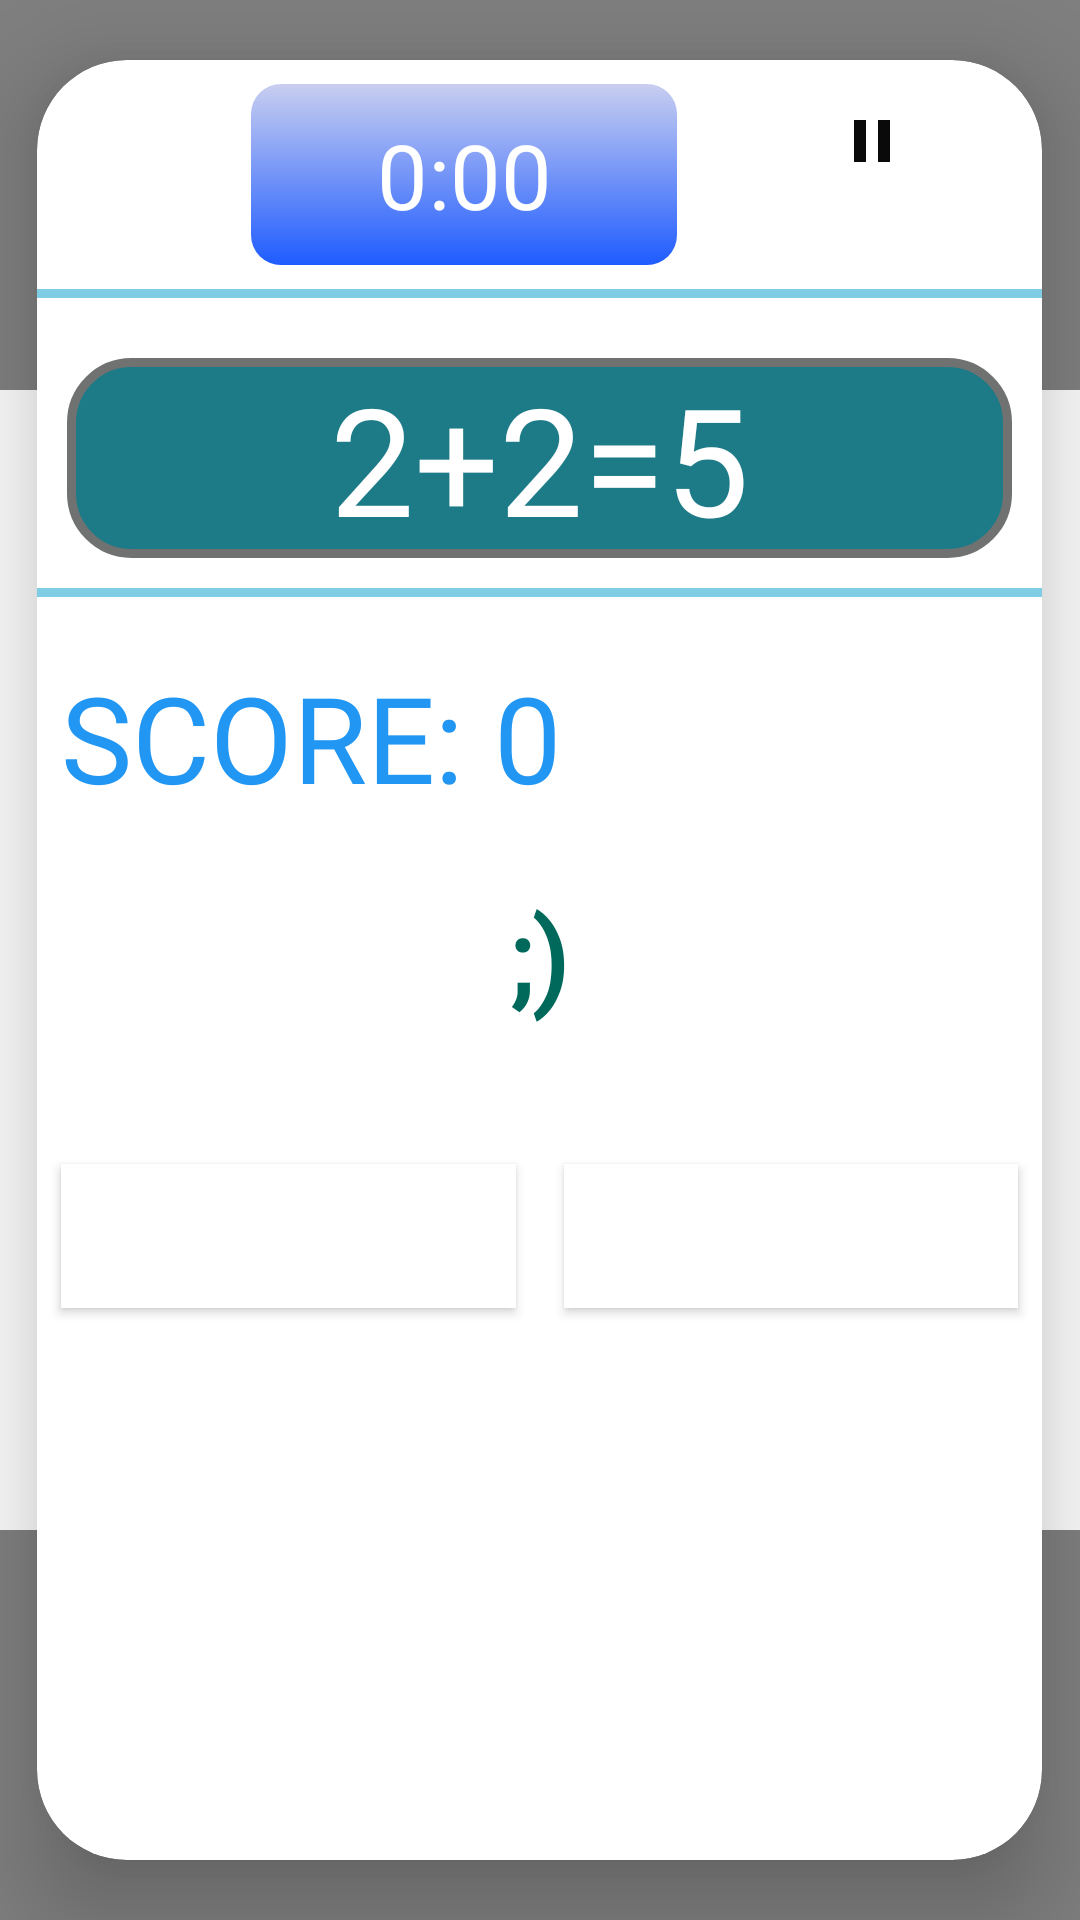

Reconstruct the res/layout file that produces this screen, plus the resources it refers to.
<!-- AndroidManifest.xml: application theme AppTheme -->
<!-- res/layout/correcto_incorrectos.xml -->
<?xml version="1.0" encoding="utf-8"?>
<RelativeLayout xmlns:android="http://schemas.android.com/apk/res/android"


    xmlns:app="http://schemas.android.com/apk/res-auto"
    android:id="@+id/quickMathBg"
    android:layout_width="match_parent"
    android:layout_height="match_parent">
    <com.scwang.wave.MultiWaveHeader
        android:layout_width="match_parent"
        android:layout_height="130dp"
        android:id="@+id/wave_header"
        ></com.scwang.wave.MultiWaveHeader>


    <androidx.cardview.widget.CardView
        android:layout_width="match_parent"
        android:layout_marginRight="25dp"
        app:cardCornerRadius="30dp"
        app:cardElevation="20dp"
android:id="@+id/cardds"
        android:layout_centerInParent="true"
        android:layout_height="600dp"
        >
        <LinearLayout
            android:layout_width="match_parent"
            android:orientation="vertical"
            android:layout_height="match_parent"
            >
            <LinearLayout
                android:layout_width="match_parent"
                android:layout_height="wrap_content"
                android:weightSum="3"
                android:orientation="horizontal">
                <TextView
                     android:layout_width="wrap_content"

                    android:layout_height="wrap_content"
                    android:layout_weight="1"
                    />


                <TextView
                    android:id="@+id/stopwatchText"
                    android:layout_width="wrap_content"
                    android:layout_height="wrap_content"
                    android:layout_marginStart="8dp"
                    android:layout_marginTop="8dp"
                    android:gravity="center"
                    android:layout_marginEnd="8dp"
                    android:padding="10dp"
                    android:onClick="playAgain"
                    android:layout_gravity="center"
                    android:background="@drawable/gradiente"
                    android:layout_marginBottom="8dp"
                    android:fontFamily="@font/quicksand_bold"
                    android:layout_weight="1"
                    android:text="0:00"
                    android:textColor="#fff"
                    android:textSize="30dp"
                    />


                <ImageButton
                    android:id="@+id/pauseButton"
                    android:layout_width="wrap_content"
                    android:layout_marginStart="8dp"
                    android:layout_marginTop="10dp"
                    android:padding="5dp"
                    android:onClick="showPopUp"
                    android:layout_marginEnd="8dp"
                    android:layout_height="wrap_content"
                    android:layout_weight="1"
                    android:background="@drawable/back2"
                    android:contentDescription="Mute Button"

                    app:srcCompat="@drawable/ic_pause_black_24dp" />
            </LinearLayout>
            <View
                android:id="@+id/linea"
                android:layout_width="match_parent"
                android:layout_height="3dp"
                android:layout_below="@id/arriba"
                android:layout_alignParentStart="true"

                android:alpha=".5"

                android:background="@android:color/holo_blue_dark">


            </View>

            <RelativeLayout
                android:layout_width="wrap_content"

                android:layout_height="wrap_content">


                <TextView
                    android:id="@+id/quickMathQuestion"
                    android:layout_width="match_parent"
                    android:layout_height="wrap_content"

                    android:layout_marginLeft="10dp"
                    android:layout_marginTop="20dp"
                    android:layout_marginRight="10dp"
                    android:background="@drawable/btn_redondo"
                    android:elevation="20dp"
                    android:fontFamily="@font/passion_one_regular"
                    android:gravity="center"
                     android:text="2+2=5"
                    android:textColor="@android:color/white"
                    android:textSize="50sp" />
                <View
                    android:id="@+id/linea2"
                    android:layout_width="match_parent"
                    android:layout_height="3dp"
                    android:layout_marginTop="10dp"
                    android:layout_below="@id/quickMathQuestion"

                    android:layout_alignParentStart="true"

                    android:alpha=".5"

                    android:background="@android:color/holo_blue_dark">


                </View>

                <TextView
                    android:id="@+id/quickMathsScore"
                    android:layout_width="wrap_content"
                    android:layout_height="wrap_content"
                    android:layout_below="@+id/linea2"
                    android:layout_marginStart="8dp"
                    android:layout_marginLeft="8dp"
                    android:layout_marginTop="20dp"
                    android:layout_marginEnd="8dp"
                    android:layout_marginRight="8dp"
                    android:layout_marginBottom="8dp"
                    android:fontFamily="@font/passion_one_bold"
                    android:text="SCORE: 0"
                    android:textColor="@color/colorPrimaryDark"
                    android:textSize="40sp" />


                <TextView
                    android:id="@+id/plusOne"
                    android:layout_width="match_parent"
                    android:layout_height="wrap_content"
                    android:layout_below="@+id/quickMathsScore"
                    android:layout_marginStart="8dp"
                    android:layout_marginLeft="8dp"
                    android:layout_marginTop="15dp"
                    android:layout_marginEnd="8dp"
                    android:layout_marginRight="8dp"
                    android:textStyle="bold"
                    android:layout_marginBottom="8dp"
                    android:fontFamily="@font/quicksand_regular"

                    android:gravity="center"
                    android:text=";)"
                    android:textColor="@color/colorverd"
                    android:textSize="35dp"></TextView>


                <LinearLayout
                    android:id="@+id/linearLayout"
                    android:layout_width="match_parent"
                    android:layout_height="wrap_content"
                    android:layout_below="@+id/plusOne"
                    android:layout_marginTop="30dp"
                    android:orientation="horizontal">

                    <ImageButton
                        android:id="@+id/correctButton"
                         style="@style/Widget.AppCompat.Button.Colored"
                        android:layout_width="300dp"
                        android:layout_height="match_parent"
                        android:tag="0"
                        android:layout_margin="8dp"
                        android:layout_weight="1"
                        android:adjustViewBounds="true"
                        android:elevation="10dp"
                        android:fontFamily="@font/permanentmarker_regular"
                        android:foreground="?attr/selectableItemBackgroundBorderless"
                        android:onClick="choose"
                        android:background="@android:color/white"
                         android:scaleType="center"
                        android:src="@drawable/garrapata"
                       />

                    <ImageButton
                        android:id="@+id/wrongButton"
                        style="@style/Widget.AppCompat.Button.Colored"
                        android:layout_width="300dp"
                        android:layout_height="match_parent"
                        android:layout_margin="8dp"
                        android:layout_weight="1"
                        android:tag="1"
                        android:adjustViewBounds="true"
                        android:elevation="10dp"
                        android:foreground="?attr/selectableItemBackgroundBorderless"
                        android:onClick="choose"
                        android:scaleType="center"
                        android:src="@drawable/cancelar"
                        android:background="@android:color/white"
                        />

                </LinearLayout>
            </RelativeLayout>


        </LinearLayout>
    </androidx.cardview.widget.CardView>

    <com.scwang.wave.MultiWaveHeader
        android:layout_width="match_parent"
        android:layout_height="130dp"
        android:scaleY="-1"

        android:id="@+id/wave_header2"
        android:layout_alignParentBottom="true"
        ></com.scwang.wave.MultiWaveHeader>

</RelativeLayout>
<!-- resources referenced by this layout -->
<resources>
  <color name="colorPrimaryDark">#2196f3</color>
  <color name="colorverd">#00695C</color>
  <!-- drawable back2 (drawable) -->
  <?xml version="1.0" encoding="utf-8"?>
  <shape xmlns:android="http://schemas.android.com/apk/res/android"
      android:shape="rectangle" >
      <solid android:color="@android:color/transparent" />
      <stroke android:width="0.2dp"
          android:color="#ffffff"/>
  </shape>
  <!-- drawable btn_redondo (drawable) -->
  <shape xmlns:android="http://schemas.android.com/apk/res/android">
  
  <solid android:color="#E9086F7C"/>
  
  <stroke android:width="3dp" android:color="#707272" />
  
  <corners android:radius="20dp"/>
  
  <padding android:left="0dp" android:top="0dp"
      android:right="0dp" android:bottom="0dp" />
  
      </shape>
  <!-- drawable gradiente (drawable) -->
  <?xml version="1.0" encoding="utf-8"?>
  <shape xmlns:android="http://schemas.android.com/apk/res/android"
      android:shape="rectangle"
      android:useLevel="false"
      >
  <gradient
      android:angle="90"
      android:type="linear"
      android:startColor="#1F5CFF"
      android:endColor="#C9CEF0"
      ></gradient>
   <corners android:radius="10dp"/>
  
  </shape>
  <!-- drawable ic_pause_black_24dp (drawable) -->
  <vector android:height="24dp" android:tint="#0A0A0A"
      android:viewportHeight="24.0" android:viewportWidth="24.0"
      android:width="24dp" xmlns:android="http://schemas.android.com/apk/res/android">
      <path android:fillColor="#FF000000" android:pathData="M6,19h4L10,5L6,5v14zM14,5v14h4L18,5h-4z"/>
  </vector>
  <style name="AppTheme" parent="Theme.AppCompat.Light.NoActionBar">
          
          <item name="colorPrimary">@color/colorPrimary</item>
          <item name="colorPrimaryDark">@color/colorPrimaryDark</item>
          <item name="colorAccent">@color/colorAccent</item>
      </style>
  <color name="colorPrimary">#2196f3</color>
  <color name="colorAccent">#0026ca</color>
</resources>
